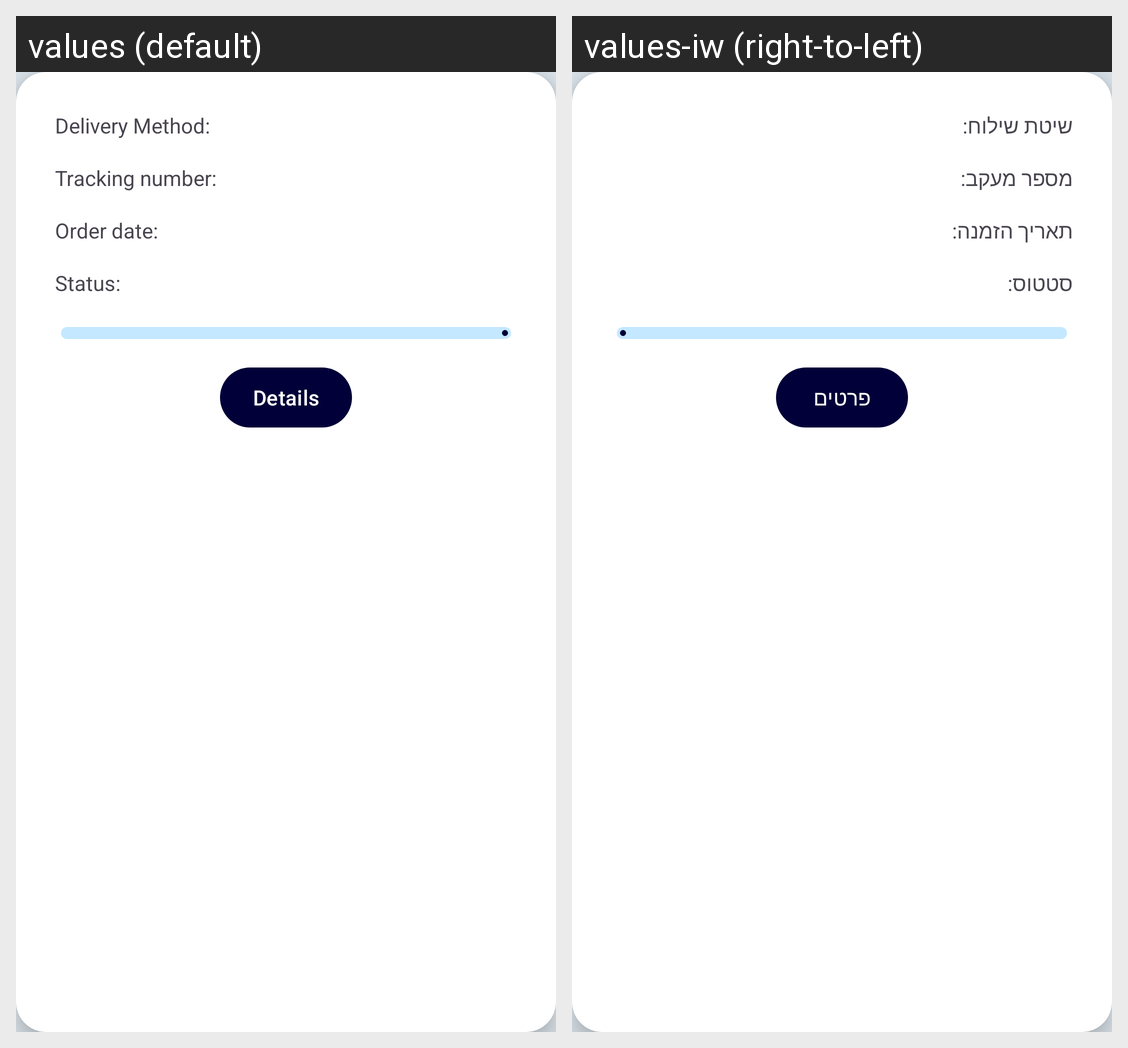

The same Android screen rendered under two of its app's locales, left to right. List the strings drawn on it with the default value and each locale's translation.
Android screen res/layout/processing_item.xml rendered under 2 locales, left to right: values (default), values-iw (right-to-left). Device: Nexus 5 (rendered at 1080×1920; each locale shown at half size, 540×960, under a caption strip naming it); theme Theme.Final_Project_23B11345.
Strings drawn on this screen, with the default value and each locale's value (text and hints the layout hard-codes, and strings that could not be matched under every locale, appear in the picture but are not listed):

package_Delivery_Method_tag
  values: Delivery Method:
  values-iw: שיטת שילוח:

package_id
  values: Tracking number:
  values-iw: מספר מעקב:

package_Date_Tag
  values: Order date:
  values-iw: תאריך הזמנה:

package_Status_tag
  values: Status:
  values-iw: סטטוס:

more_info
  values: Details
  values-iw: פרטים
